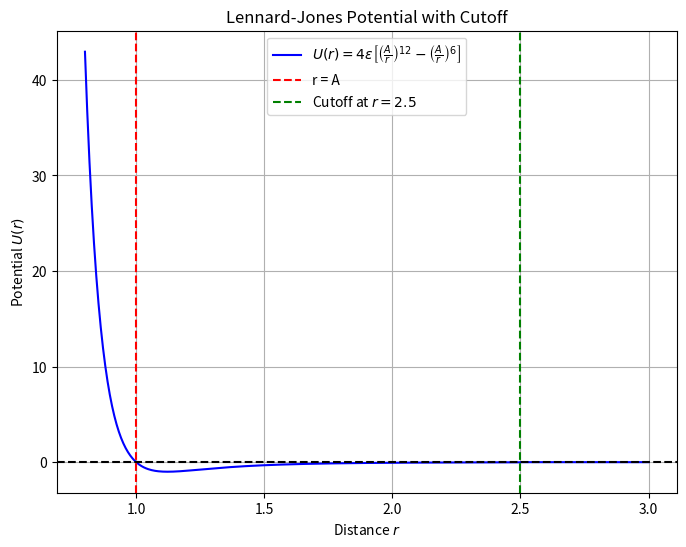

The script that saved this image:
import numpy as np  # Importing the numpy library for numerical operations
import matplotlib.pyplot as plt  # Importing the matplotlib library for plotting graphs

# Constants
epsilon = 1.0  # Depth of the potential well, which determines how strongly two particles attract each other at the minimum potential energy
A = 1.0        # Characteristic distance, the distance at which the potential energy is zero
r_cutoff = 2.5 # Cutoff distance, beyond which the Lennard-Jones potential is set to zero

# Define the Lennard-Jones potential function with cutoff
def lennard_jones_potential(r, epsilon, A, r_cutoff):
    # Calculate the Lennard-Jones potential U(r) for a given distance r
    U = 4 * epsilon * ((A / r)**12 - (A / r)**6)
   
    # Apply the cutoff: for distances greater than r_cutoff, set U(r) to zero
    U[r > r_cutoff] = 0  
   
    # Return the calculated potential U(r)
    return U

# Generate an array of r values (avoid r=0 to prevent division by zero)
r_values = np.linspace(0.8, 3, 500)  
# np.linspace(0.8, 3, 500) generates 500 equally spaced values between 0.8 and 3.0.
# The range starts from 0.8 to avoid division by zero issues at r=0.

# Calculate the potential U(r) for each r value in r_values
U_values = lennard_jones_potential(r_values, epsilon, A, r_cutoff)

# Plot U(r) versus r with cutoff
plt.figure(figsize=(8, 6))  # Create a figure with a specific size
plt.plot(r_values, U_values,
         label=r'$U(r) = 4\epsilon\left[\left(\frac{A}{r}\right)^{12} - \left(\frac{A}{r}\right)^{6}\right]$',
         color='blue')  
# Plot the Lennard-Jones potential curve, labeling it with the formula and coloring it blue.

plt.axhline(0, color='black', linestyle='--')  # Add a horizontal dashed line at U=0
plt.axvline(A, color='red', linestyle='--', label='r = A')  # Add a vertical dashed line at r=A with a label
plt.axvline(r_cutoff, color='green', linestyle='--', label=r'Cutoff at $r = 2.5$')  
# Add a vertical dashed line at the cutoff distance (r=2.5) with a label.

plt.xlabel(r'Distance $r$')  # Label the x-axis as 'Distance r'
plt.ylabel(r'Potential $U(r)$')  # Label the y-axis as 'Potential U(r)'
plt.title('Lennard-Jones Potential with Cutoff')  # Set the title of the plot
plt.legend()  # Add a legend to the plot
plt.grid(True)  # Enable grid lines for better visualization of the plot
plt.savefig("lj.pdf")  # Save the plot as a PDF file named "lj.pdf"
plt.show()  # Display the plot
